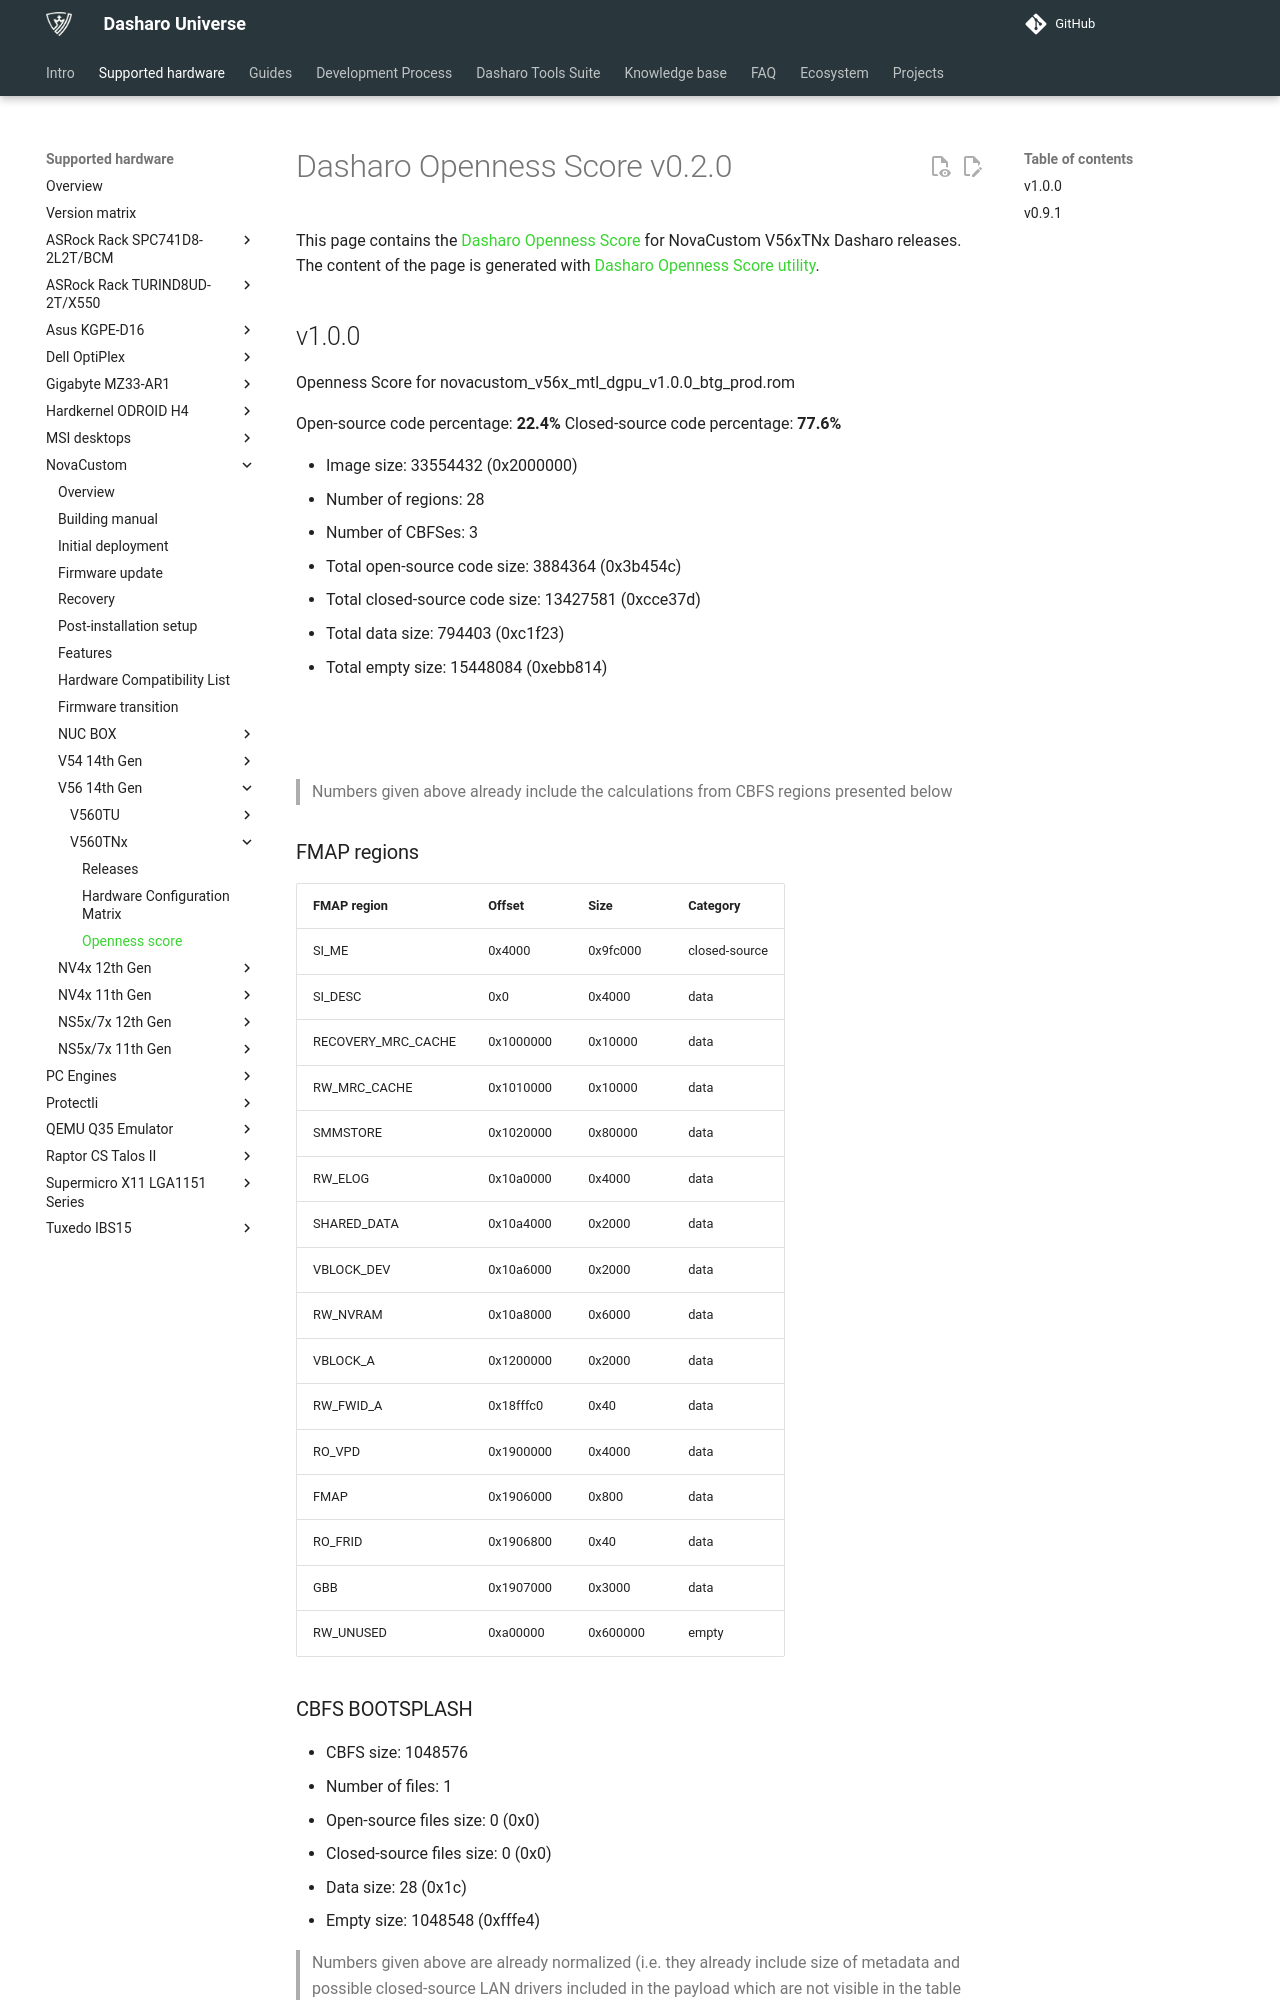

repository: Dasharo/docs · page: variants/novacustom_v560tnx/openness-score/index.html · generator: mkdocs

# Dasharo Openness Score v0.2.0

This page contains the [Dasharo Openness
Score](../../glossary.md#dasharo-openness-score) for NovaCustom V56xTNx Dasharo
releases. The content of the page is generated with [Dasharo Openness Score
utility](https://github.com/Dasharo/Openness-Score).

## v1.0.0

Openness Score for novacustom_v56x_mtl_dgpu_v1.0.0_btg_prod.rom

Open-source code percentage: **22.4%**
Closed-source code percentage: **77.6%**

* Image size: 33554432 (0x2000000)
* Number of regions: 28
* Number of CBFSes: 3
* Total open-source code size: 3884364 (0x3b454c)
* Total closed-source code size: 13427581 (0xcce37d)
* Total data size: 794403 (0xc1f23)
* Total empty size: 15448084 (0xebb814)

![](novacustom_v56x_mtl_dgpu_v1.0.0_btg_prod.rom_openness_chart.png)

![](novacustom_v56x_mtl_dgpu_v1.0.0_btg_prod.rom_openness_chart_full_image.png)

> Numbers given above already include the calculations from CBFS regions
> presented below

### FMAP regions

| FMAP region | Offset | Size | Category |
| ----------- | ------ | ---- | -------- |
| SI_ME | 0x4000 | 0x9fc000 | closed-source |
| SI_DESC | 0x0 | 0x4000 | data |
| RECOVERY_MRC_CACHE | 0x1000000 | 0x10000 | data |
| RW_MRC_CACHE | 0x1010000 | 0x10000 | data |
| SMMSTORE | 0x1020000 | 0x80000 | data |
| RW_ELOG | 0x10a0000 | 0x4000 | data |
| SHARED_DATA | 0x10a4000 | 0x2000 | data |
| VBLOCK_DEV | 0x10a6000 | 0x2000 | data |
| RW_NVRAM | 0x10a8000 | 0x6000 | data |
| VBLOCK_A | 0x1200000 | 0x2000 | data |
| RW_FWID_A | 0x18fffc0 | 0x40 | data |
| RO_VPD | 0x1900000 | 0x4000 | data |
| FMAP | 0x1906000 | 0x800 | data |
| RO_FRID | 0x1906800 | 0x40 | data |
| GBB | 0x1907000 | 0x3000 | data |
| RW_UNUSED | 0xa00000 | 0x600000 | empty |
